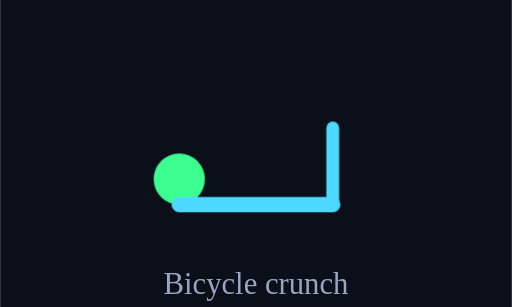
t = 0.00 s
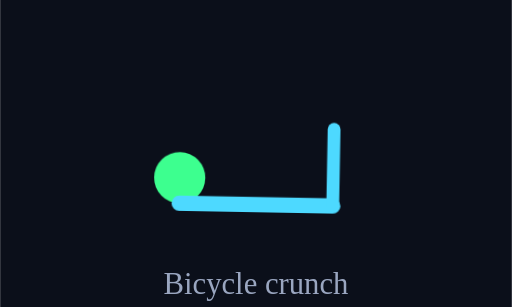
t = 0.15 s
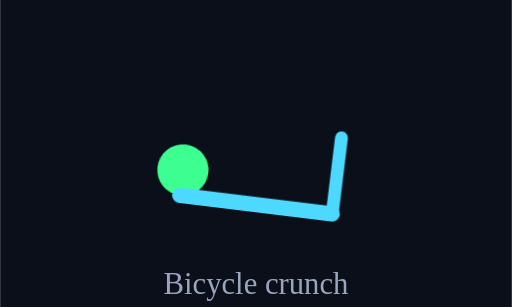
t = 0.45 s
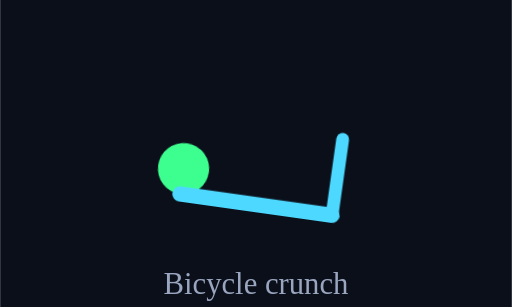
t = 0.60 s
t = 0.75 s: frame unchanged from t = 0.45 s, image omitted
t = 1.05 s: frame unchanged from t = 0.15 s, image omitted

The animated SVG that drew these frames (rendered in a browser with its animation timeline set to each time). Animation: 1 CSS @keyframes rule; one cycle of 1.20 s, repeats indefinitely.

<svg xmlns="http://www.w3.org/2000/svg" viewBox="0 0 200 120" width="200" height="120"><rect x="0" y="0" width="200" height="120" fill="#0B0F1A"/><g style="animation:bc 1.2s ease-in-out infinite;transform-origin:100px 80px"><circle cx="70" cy="70" r="10" fill="#3DFF8F"/><line x1="70" y1="80" x2="130" y2="80" stroke="#4DD9FF" stroke-width="6" stroke-linecap="round"/><line x1="130" y1="80" x2="130" y2="50" stroke="#4DD9FF" stroke-width="5" stroke-linecap="round"/></g><text x="100" y="115" text-anchor="middle" fill="#9AA6C0" font-size="12">Bicycle crunch</text><style>@keyframes bc{0%,100%{transform:rotate(0deg)}50%{transform:rotate(8deg)}}</style></svg>
